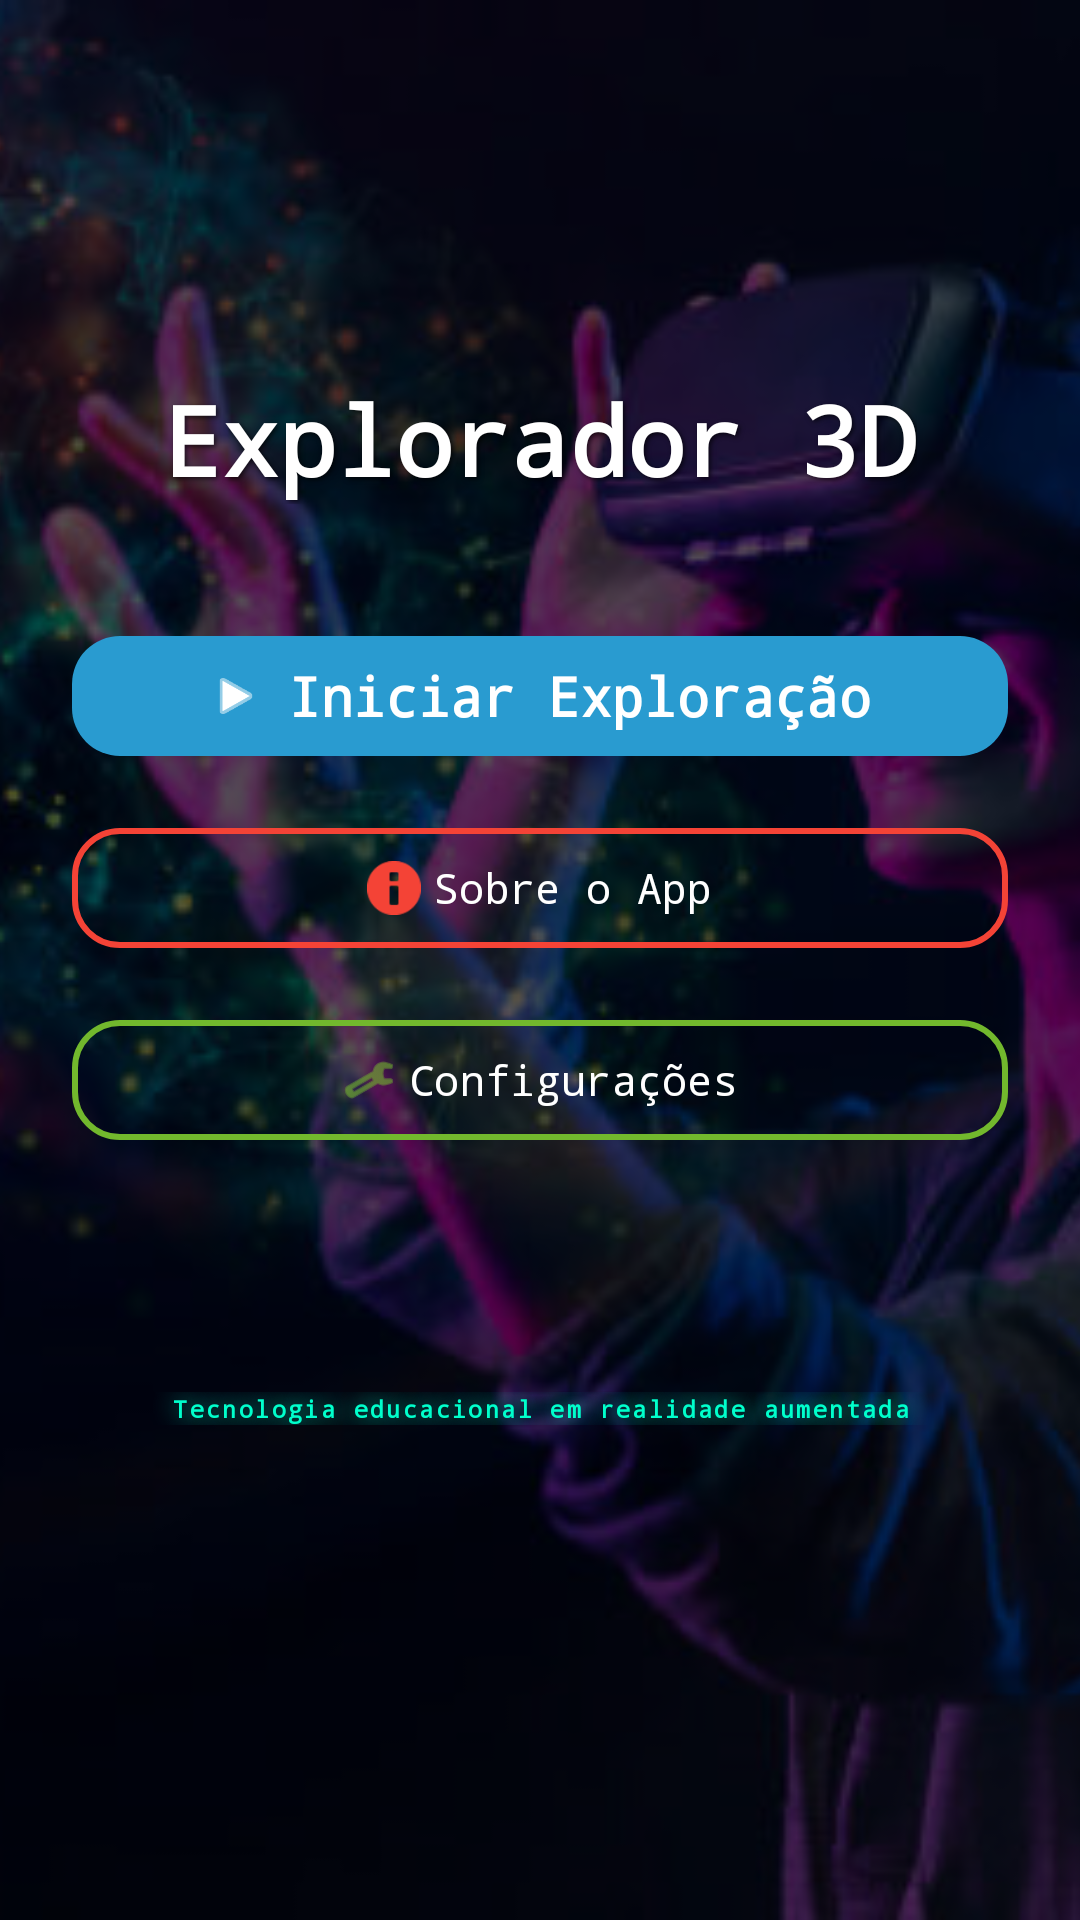

Reconstruct the res/layout file that produces this screen, plus the resources it refers to.
<!-- AndroidManifest.xml: activity theme Theme.Material3.DayNight.NoActionBar -->
<!-- res/layout/activity_main.xml -->
<?xml version="1.0" encoding="utf-8"?>
<androidx.coordinatorlayout.widget.CoordinatorLayout xmlns:android="http://schemas.android.com/apk/res/android"
    xmlns:app="http://schemas.android.com/apk/res-auto"
    xmlns:tools="http://schemas.android.com/tools"
    android:layout_width="match_parent"
    android:layout_height="match_parent"
    tools:context=".MainActivity">

    
    <ImageView
        android:id="@+id/backgroundImage"
        android:layout_width="match_parent"
        android:layout_height="match_parent"
        android:contentDescription="@string/bg_description"
        android:scaleType="centerCrop"
        android:src="@drawable/bg_ar_tecnologia" />

    
    <View
        android:layout_width="match_parent"
        android:layout_height="match_parent"
        android:background="#AA000000" />

    
    <LinearLayout
        android:layout_width="match_parent"
        android:layout_height="match_parent"
        android:gravity="center"
        android:orientation="vertical"
        android:padding="24dp">

        
        <com.google.android.material.textview.MaterialTextView
            android:id="@+id/txtTitulo"
            android:layout_width="wrap_content"
            android:layout_height="wrap_content"
            android:layout_marginBottom="40dp"
            android:fontFamily="monospace"
            android:gravity="center"
            android:shadowColor="#AA000000"
            android:shadowDx="2"
            android:shadowDy="2"
            android:shadowRadius="4"
            android:text="@string/app_title"
            android:textColor="@android:color/white"
            android:textSize="32sp"
            android:textStyle="bold" />

        <com.google.android.material.button.MaterialButton
            android:id="@+id/btnIniciar"
            android:layout_width="match_parent"
            android:layout_height="wrap_content"
            android:layout_marginBottom="16dp"
            android:fontFamily="monospace"
            android:text="@string/start_exploration"
            android:textColor="@android:color/white"
            android:textSize="18sp"
            android:textStyle="bold"
            app:backgroundTint="@color/azul"
            app:cornerRadius="16dp"
            app:elevation="8dp"
            app:icon="@android:drawable/ic_media_play"
            app:iconGravity="textStart"
            app:iconTint="@android:color/white" />

        
        <com.google.android.material.button.MaterialButton
            android:id="@+id/btnSobre"
            style="@style/Widget.Material3.Button.OutlinedButton"
            android:layout_width="match_parent"
            android:layout_height="wrap_content"
            android:layout_marginBottom="16dp"
            android:fontFamily="monospace"
            android:text="@string/about_app"
            android:textColor="@android:color/white"
            app:cornerRadius="16dp"
            app:icon="@android:drawable/ic_dialog_info"
            app:iconGravity="textStart"
            app:iconTint="@color/laranja"
            app:strokeColor="@color/laranja"
            app:strokeWidth="2dp" />

        
        <com.google.android.material.button.MaterialButton
            android:id="@+id/btnConfig"
            style="@style/Widget.Material3.Button.OutlinedButton"
            android:layout_width="match_parent"
            android:layout_height="wrap_content"
            android:layout_marginBottom="80dp"
            android:fontFamily="monospace"
            android:text="@string/settings"
            android:textColor="@android:color/white"
            app:cornerRadius="16dp"
            app:icon="@android:drawable/ic_menu_manage"
            app:iconGravity="textStart"
            app:iconTint="@color/verde"
            app:strokeColor="@color/verde"
            app:strokeWidth="2dp" />

        
        <com.google.android.material.textview.MaterialTextView
            android:id="@+id/txtDescricao"
            android:layout_width="match_parent"
            android:layout_height="wrap_content"
            android:layout_gravity="bottom"
            android:layout_marginBottom="40dp"
            android:fontFamily="monospace"
            android:gravity="center"
            android:letterSpacing="0.1"
            android:paddingHorizontal="24dp"
            android:shadowColor="#00FFCC"
            android:shadowDx="0"
            android:shadowDy="0"
            android:shadowRadius="20"
            android:text="Tecnologia educacional em realidade aumentada"
            android:textColor="#00FFCC"
            android:textSize="8dp"
            android:textStyle="bold" />

    </LinearLayout>

</androidx.coordinatorlayout.widget.CoordinatorLayout>
<!-- resources referenced by this layout -->
<resources>
  <color name="azul">#299BD0</color>
  <color name="laranja">#F44336</color>
  <color name="verde">#72B82D</color>
  <!-- drawable bg_ar_tecnologia: jpg bitmap (drawable, 44826 bytes) -->
  <string name="about_app">Sobre o App</string>
  <string name="app_title">Explorador 3D</string>
  <string name="bg_description">Imagem de fundo de realidade aumentada</string>
  <string name="settings">Configurações</string>
  <string name="start_exploration">Iniciar Exploração</string>
</resources>
